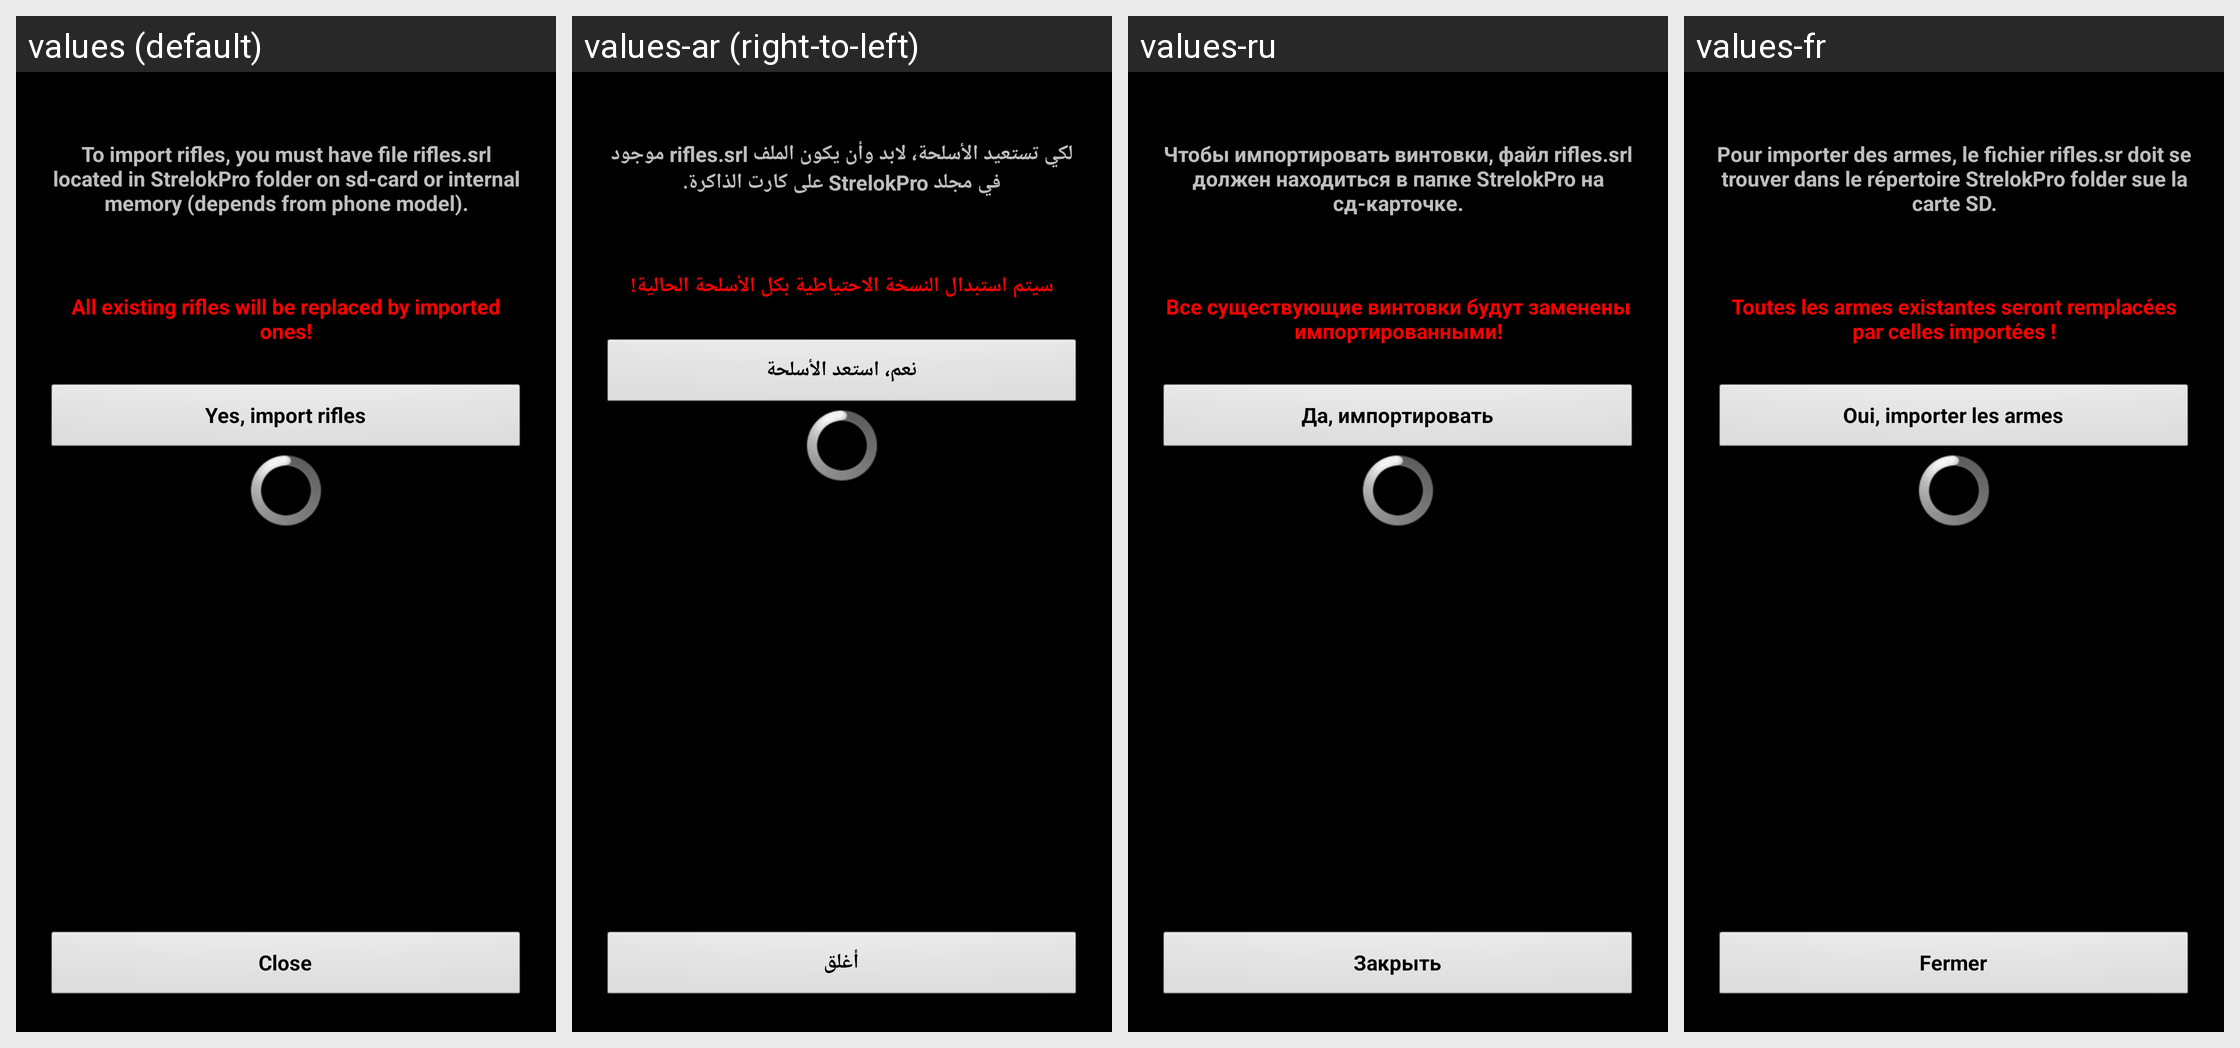

For this localized Android screen grid, give each drawn string resource with its value in every locale shown.
Android screen res/layout/import_rifles.xml rendered under 4 locales, left to right: values (default), values-ar (right-to-left), values-ru, values-fr. Device: Nexus 5 (rendered at 1080×1920; each locale shown at half size, 540×960, under a caption strip naming it); theme MyTheme.
Other locales in the repository, not shown: values-be, values-bg, values-bn, values-da, values-de, values-en-rGB, values-es, values-fa, values-fi, values-hi, values-in, values-it, values-ja, values-ko, values-nb, values-nl, values-pl, values-pt, values-pt-rBR, values-pt-rPT, values-sv, values-tg, values-tr, values-zh, values-zh-rCN, values-zh-rHK, values-zh-rSG, values-zh-rTW.
Strings drawn on this screen, with the default value and each locale's value (text and hints the layout hard-codes, and strings that could not be matched under every locale, appear in the picture but are not listed):

import_message
  values: To import rifles, you must have file rifles.srl located in StrelokPro folder on sd-card or internal memory (depends from phone model).
  values-ar: لكي تستعيد الأسلحة، لابد وأن يكون الملف rifles.srl موجود في مجلد StrelokPro على كارت الذاكرة.
  values-ru: Чтобы импортировать винтовки, файл rifles.srl должен находиться в папке StrelokPro на сд-карточке.
  values-fr: Pour importer des armes, le fichier rifles.sr doit se trouver dans le répertoire StrelokPro folder sue la carte SD.

import_message2
  values: All existing rifles will be replaced by imported ones!
  values-ar: سيتم استبدال النسخة الاحتياطية بكل الأسلحة الحالية!
  values-ru: Все существующие винтовки будут заменены импортированными!
  values-fr: Toutes les armes existantes seront remplacées par celles importées !

import_button
  values: Yes, import rifles
  values-ar: نعم، استعد الأسلحة
  values-ru: Да, импортировать
  values-fr: Oui, importer les armes

close_label
  values: Close
  values-ar: أغلق
  values-ru: Закрыть
  values-fr: Fermer
